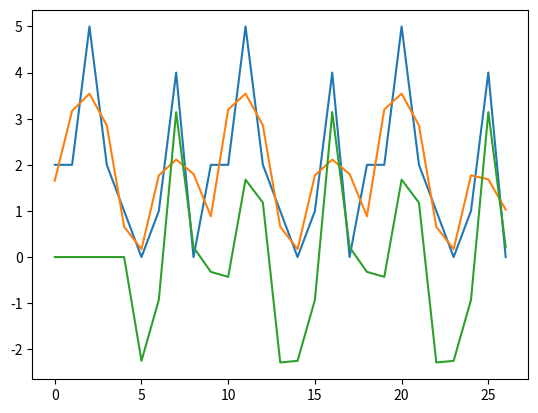

This figure's Python source:
import matplotlib.pyplot as plt
import scipy.signal as sg
import numpy as np

x = np.array([[2, 2, 5, 2, 1, 0, 1, 4, 0]])
x = np.tile(x,3)
x = np.append(x, sg.savgol_filter(x,5,2), axis = 0)

coeff = np.array([16, 1, -10, -10, -6, 9])/28
y = np.zeros(x[0].shape)
for i in range(5,x[0].shape[0]):
    y[i] = coeff[::-1].dot(x[0,i-5:i+1])


x = np.append(x, y.reshape(1,x[0].shape[0]), axis = 0)

#print(x)
fig, axes = plt.subplots(nrows = 1)
lines = [axes.plot(dat) for dat in x]

plt.show()